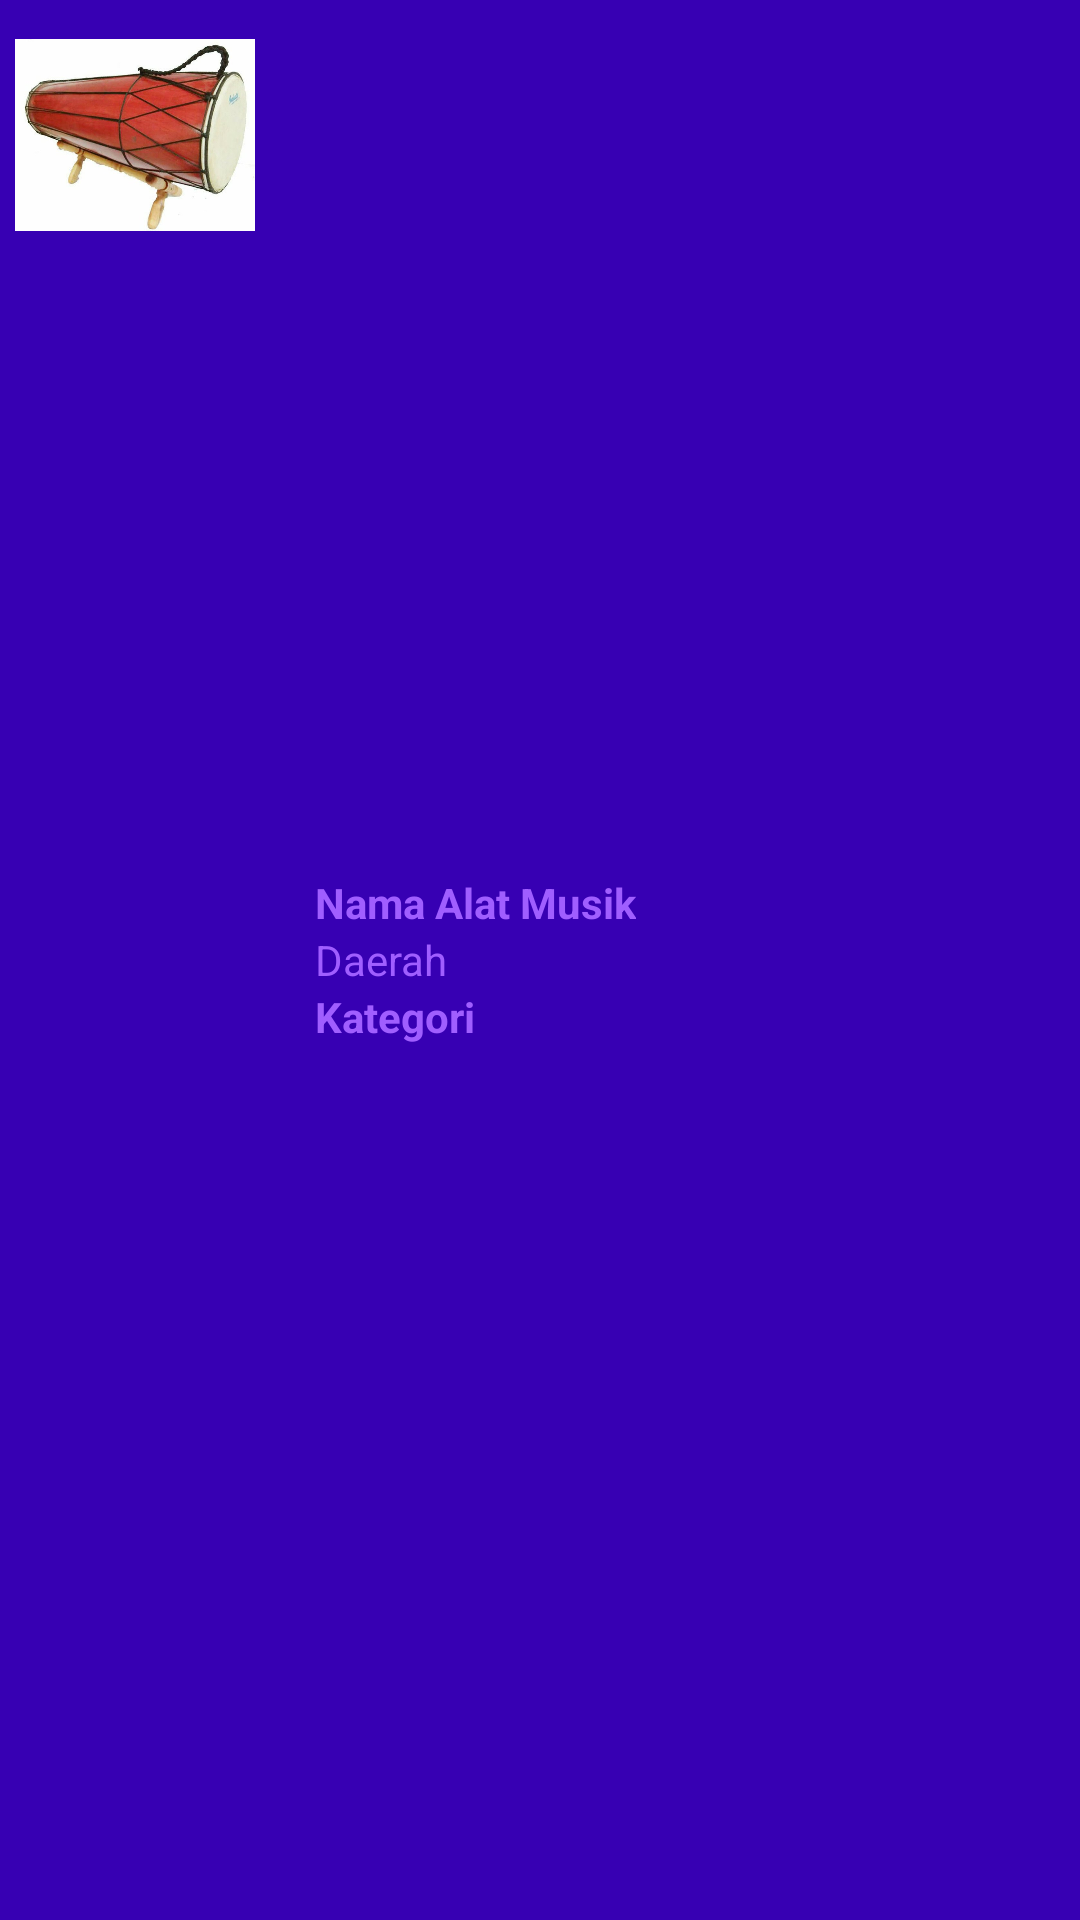

Android layout source for this screen:
<!-- AndroidManifest.xml: application theme AppTheme -->
<!-- res/layout/custom_list.xml -->
<?xml version="1.0" encoding="utf-8"?>
<LinearLayout xmlns:android="http://schemas.android.com/apk/res/android"
    xmlns:app="http://schemas.android.com/apk/res-auto"
    android:orientation="horizontal"
    android:layout_width="fill_parent"
    android:layout_height="wrap_content"
    android:background="@drawable/list_row_selector"
    android:padding="5dp">
    <LinearLayout
        android:layout_weight="2"
        android:layout_width="0dp"
        android:layout_height="wrap_content">
        <ImageView
            android:layout_width="80dp"
            android:layout_height="80dp"
            android:id="@+id/iconid"
            android:src="@drawable/gendang_jogja"/>
    </LinearLayout>
    <LinearLayout
        android:layout_gravity="center"
        android:orientation="vertical"
        android:layout_weight="5"
        android:layout_width="0dp"
        android:layout_height="wrap_content">
        <TextView
            android:textColor="@color/colorPrimary"
            android:text="Nama Alat Musik"
            android:id="@+id/text_nama"
            android:layout_width="wrap_content"
            android:layout_height="wrap_content"
            android:textStyle="bold"
            android:layout_alignLeft="@+id/rating"
            android:layout_alignStart="@+id/rating" />
        <TextView
            android:textColor="@color/colorPrimary"
            android:text="Daerah"
            android:id="@+id/text_daerah"
            android:layout_width="fill_parent"
            android:layout_height="wrap_content"
            android:layout_below="@+id/title"
            android:layout_toRightOf="@+id/thumbnail_offline"
            android:layout_toEndOf="@+id/thumbnail_offline" />
        <TextView
            android:textColor="@color/colorPrimary"
            android:text="Kategori"
            android:id="@+id/text_kategori"
            android:textStyle="bold"
            android:layout_width="fill_parent"
            android:layout_height="wrap_content"
            android:layout_below="@+id/title"
            android:layout_toRightOf="@+id/thumbnail_offline"
            android:layout_toEndOf="@+id/thumbnail_offline" />
    </LinearLayout>
</LinearLayout>
<!-- resources referenced by this layout -->
<resources>
  <color name="colorPrimary">#FFA05EFF</color>
  <!-- drawable gendang_jogja: jpg bitmap (drawable, 45483 bytes) -->
  <!-- drawable list_row_selector (drawable) -->
  <?xml version="1.0" encoding="utf-8"?>
  <selector xmlns:android="http://schemas.android.com/apk/res/android">
      <item
          android:drawable="@color/colorPrimaryDark"
          android:state_pressed="false"
          android:state_selected="false"/>
  
      <item
          android:drawable="@color/colorPrimaryDark"
          android:state_pressed="true"/>
  
      <item
          android:drawable="@color/list_row_start_color"
          android:state_pressed="false"
          android:state_selected="true"/>
  
  </selector>
  <style name="AppTheme" parent="Theme.AppCompat.Light.DarkActionBar">
          
          <item name="colorPrimary">@color/colorPrimary</item>
          <item name="colorPrimaryDark">@color/colorPrimaryDark</item>
          <item name="colorAccent">@color/colorAccent</item>
          <item name="colorControlHighlight">@color/orange</item>
          <item name="colorButtonNormal">@color/gold</item>
      </style>
  <color name="colorPrimaryDark">#FF3700B3</color>
  <color name="list_row_start_color">#2F8AE4</color>
  <color name="colorAccent">#FF03DAC5</color>
  <color name="orange">#FFA500 </color>
  <color name="gold">#FFD700</color>
</resources>
